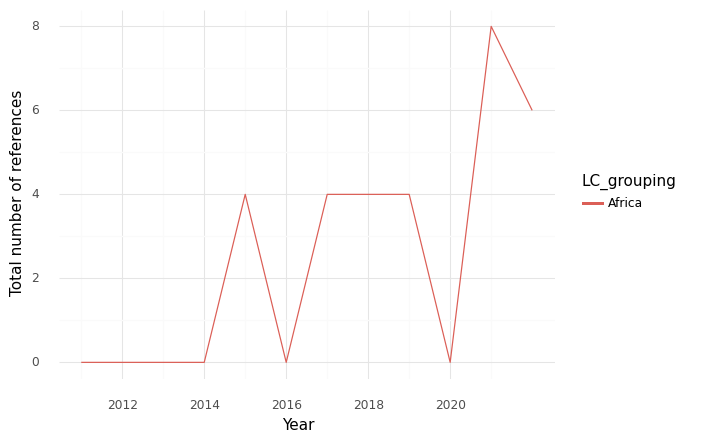

Values plotted in this chart, from the file beside it:
, index, LC_grouping, Year, intersection, climate, health, sum
0, 0, Africa, 2011, 0.0, 0.0, 2.0, 2.0
1, 1, Africa, 2012, 0.0, 0.0, 3.0, 3.0
2, 2, Africa, 2013, 0.0, 0.0, 11.0, 11.0
3, 3, Africa, 2014, 0.0, 1.0, 30.0, 31.0
4, 4, Africa, 2015, 4.0, 3.0, 32.0, 39.0
5, 5, Africa, 2016, 0.0, 0.0, 3.0, 3.0
6, 6, Africa, 2017, 4.0, 3.0, 18.0, 25.0
7, 7, Africa, 2018, 4.0, 2.0, 14.0, 20.0
8, 8, Africa, 2019, 4.0, 2.0, 17.0, 23.0
9, 9, Africa, 2020, 0.0, 2.0, 9.0, 11.0
10, 10, Africa, 2021, 8.0, 9.0, 55.0, 72.0
11, 11, Africa, 2022, 6.0, 26.0, 49.0, 81.0
